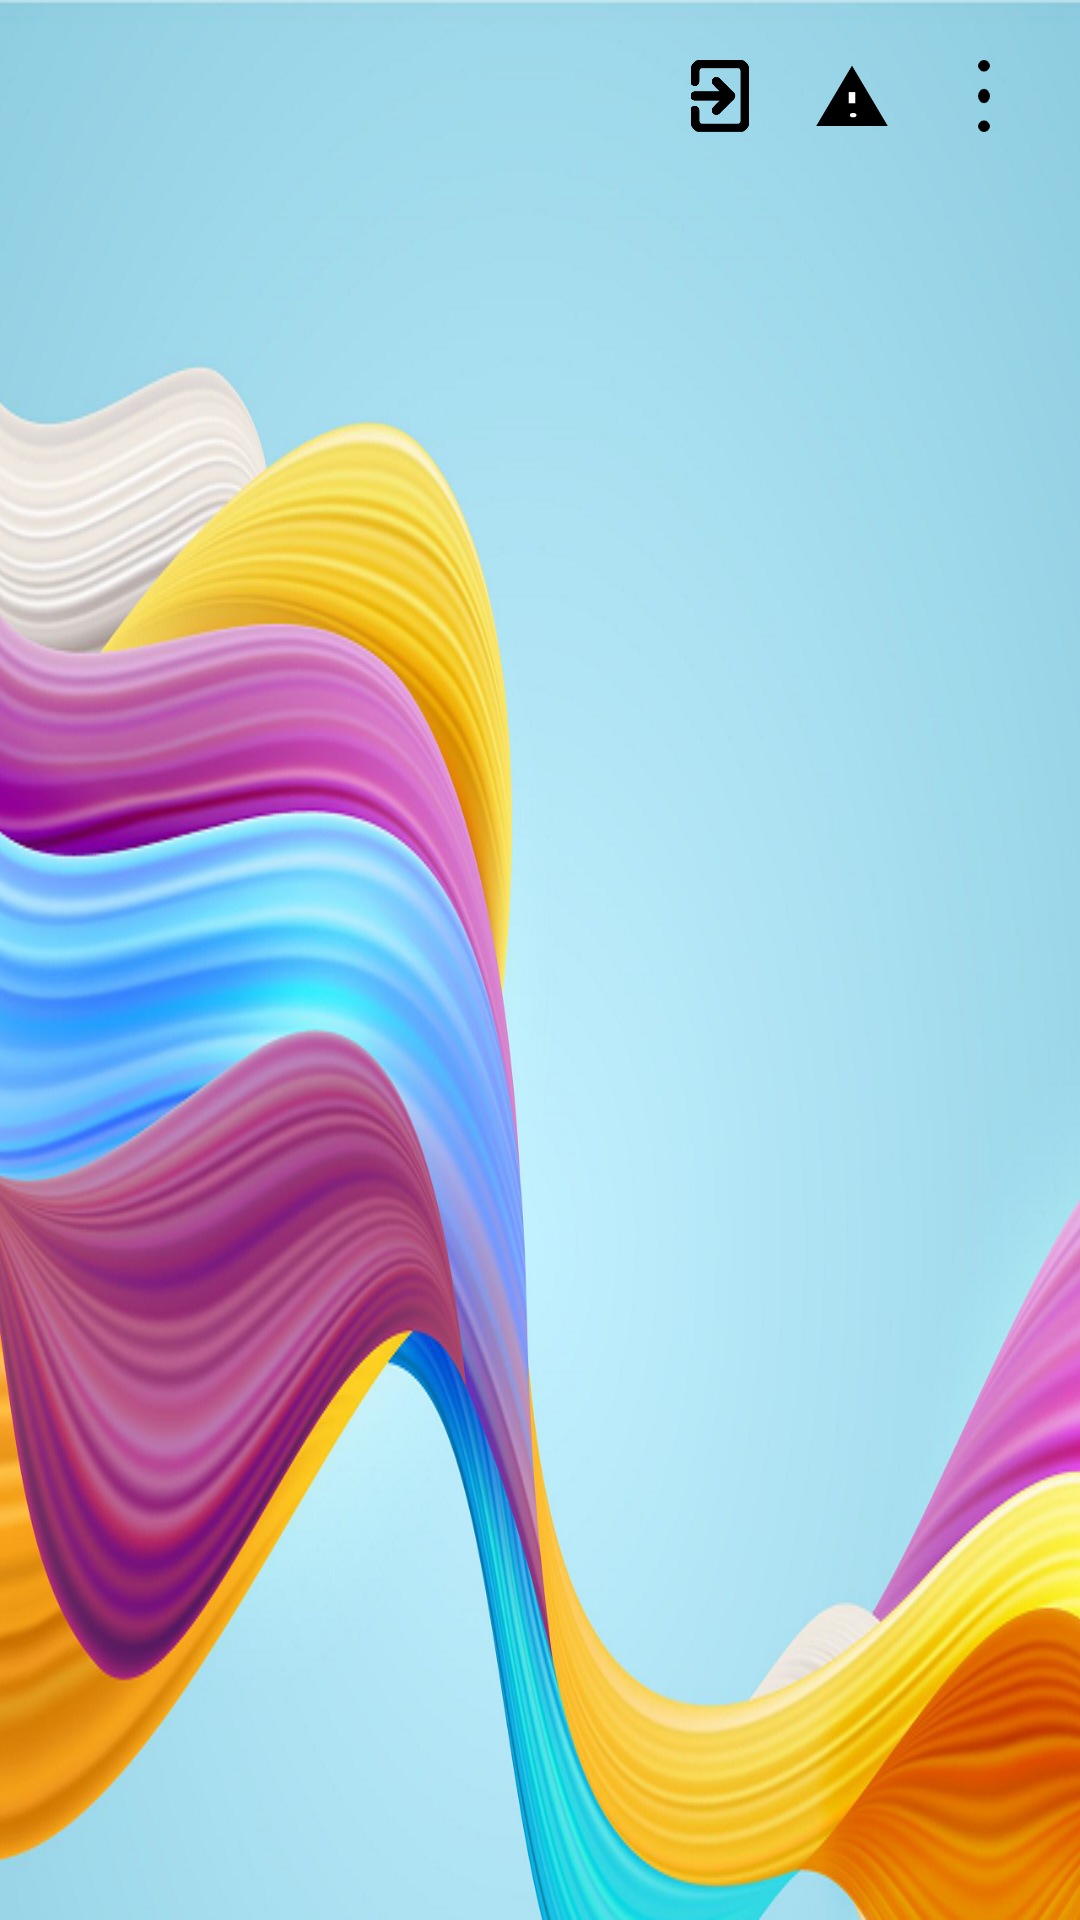

This screen was rendered from an Android layout file. Write that file and the resources it references.
<!-- AndroidManifest.xml: application theme Theme.PandaBox -->
<!-- res/layout/fragment_home.xml -->
<?xml version="1.0" encoding="utf-8"?>
<androidx.constraintlayout.widget.ConstraintLayout xmlns:android="http://schemas.android.com/apk/res/android"
    xmlns:tools="http://schemas.android.com/tools"
    android:layout_width="match_parent"
    android:layout_height="match_parent"
    xmlns:app="http://schemas.android.com/apk/res-auto"
    android:background="@drawable/mainback"
    tools:context=".controller.fragments.homeFragment.HomeFragment">



    <ImageView
        android:layout_width="24dp"
        android:layout_height="24dp"
        android:layout_margin="20dp"
        android:src="@drawable/menu"
        app:layout_constraintTop_toTopOf="parent"
        app:layout_constraintEnd_toEndOf="parent"
        android:id="@+id/menu"/>
    <ImageView
        android:layout_width="24dp"
        android:layout_height="24dp"
        android:layout_margin="20dp"
        android:src="@drawable/help"
        app:layout_constraintTop_toTopOf="parent"
        app:layout_constraintEnd_toStartOf="@id/menu"
        android:id="@+id/help"/>
    <ImageView
        android:layout_width="24dp"
        android:layout_height="24dp"
        android:layout_margin="20dp"
        android:src="@drawable/movearrow"
        app:layout_constraintTop_toTopOf="parent"
        app:layout_constraintEnd_toStartOf="@id/help"
        android:id="@+id/manage_apps"/>
    <androidx.recyclerview.widget.RecyclerView
        android:layout_width="match_parent"
        android:layout_height="wrap_content"
        app:layout_constraintTop_toBottomOf="@id/manage_apps"
        android:id="@+id/recycler_apps"
        android:layout_marginStart="20dp"
        android:scrollbars="none"
        android:layout_marginEnd="20dp"/>


</androidx.constraintlayout.widget.ConstraintLayout>
<!-- resources referenced by this layout -->
<resources>
  <!-- drawable help: png bitmap (drawable, 1795 bytes) -->
  <!-- drawable mainback: png bitmap (drawable, 842075 bytes) -->
  <!-- drawable menu: png bitmap (drawable, 534 bytes) -->
  <!-- drawable movearrow: png bitmap (drawable, 2229 bytes) -->
  <style name="Theme.PandaBox" parent="Theme.MaterialComponents.DayNight.NoActionBar">
  
       
  
          <item name="colorPrimary">@color/white</item>
          <item name="colorPrimaryVariant">@color/black</item>
          <item name="colorOnPrimary">@color/white</item>
  
          
          <item name="colorSecondary">@color/teal_200</item>
          <item name="colorSecondaryVariant">@color/teal_700</item>
          <item name="colorOnSecondary">@color/black</item>
          
          <item name="android:statusBarColor">?attr/colorPrimaryVariant</item>
          
      </style>
  <color name="white">#FFFFFFFF</color>
  <color name="black">#FF000000</color>
  <color name="teal_200">#FF03DAC5</color>
  <color name="teal_700">#FF018786</color>
</resources>
